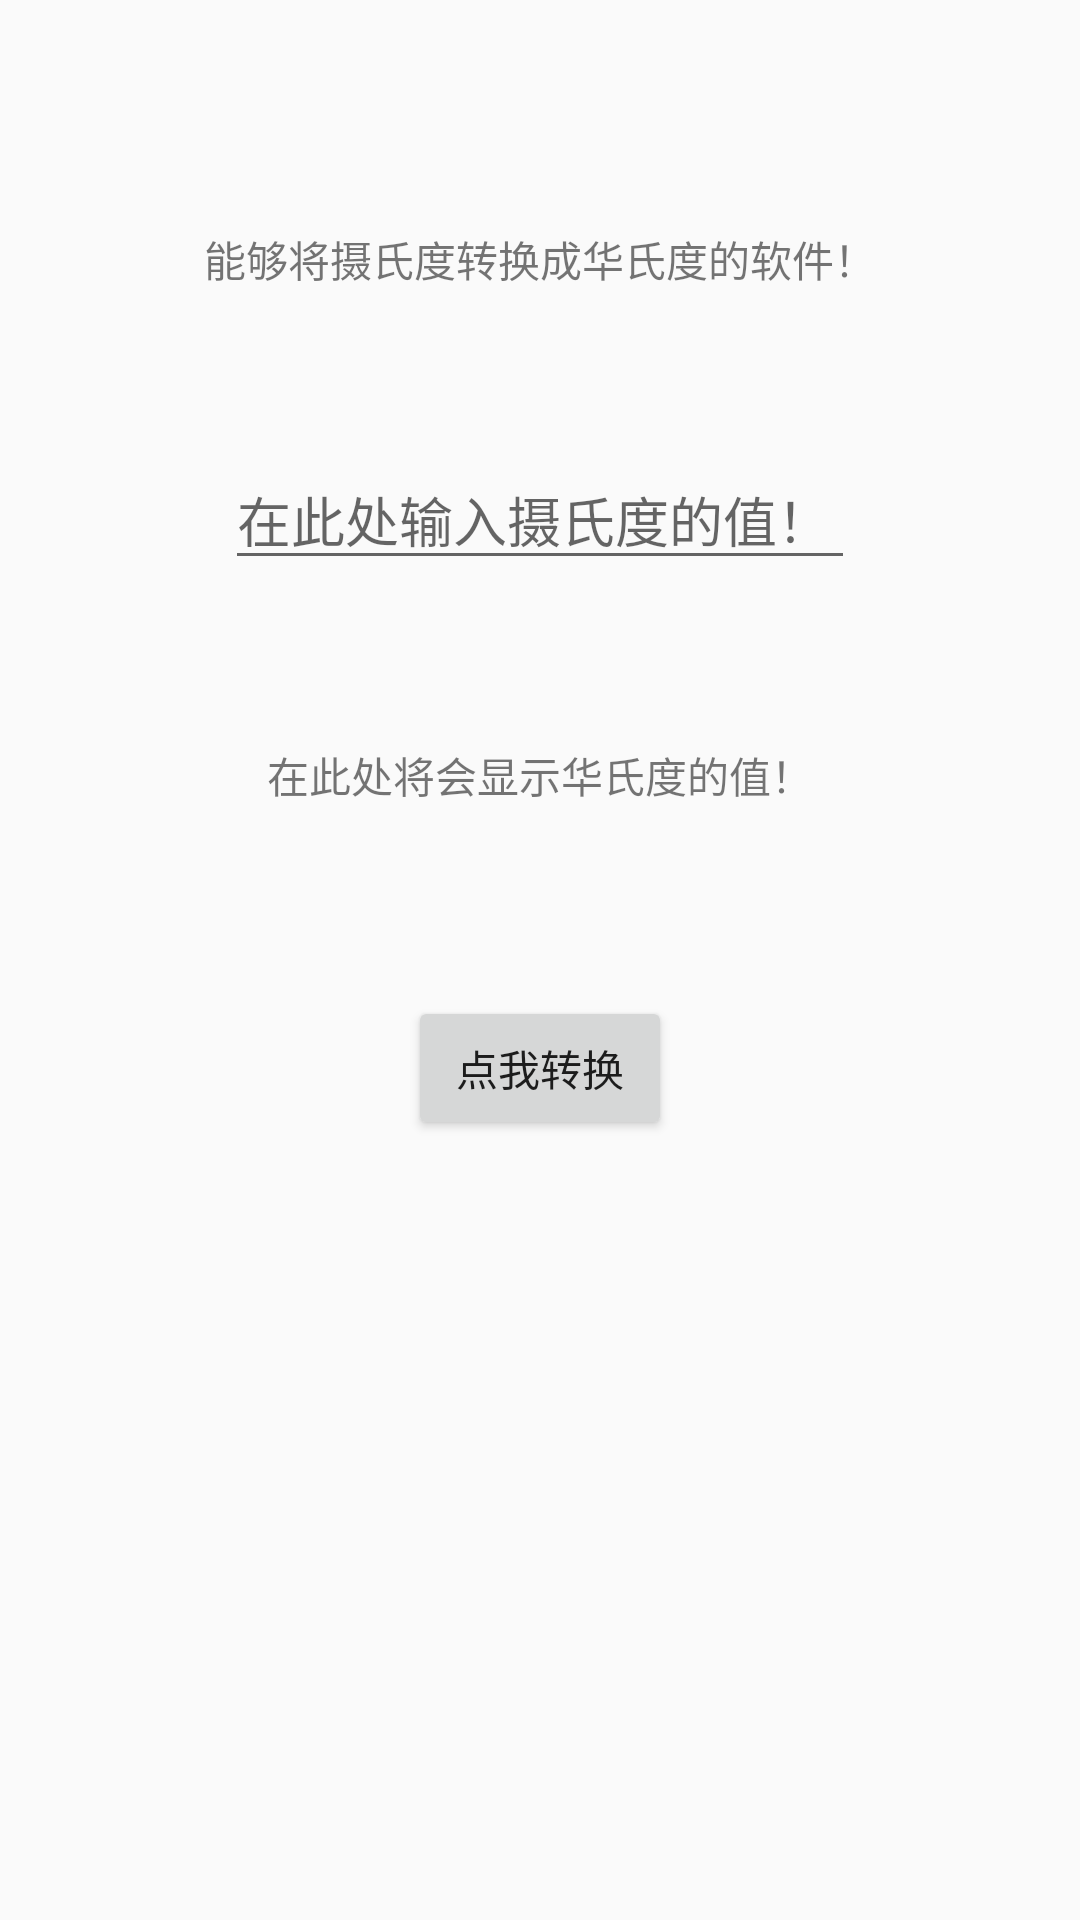

Write the Android layout XML for this screen, with the resource values it uses.
<!-- AndroidManifest.xml: application theme AppTheme -->
<!-- res/layout/activity_c2f.xml -->
<?xml version="1.0" encoding="utf-8"?>
<android.support.constraint.ConstraintLayout xmlns:android="http://schemas.android.com/apk/res/android"
    xmlns:app="http://schemas.android.com/apk/res-auto"
    xmlns:tools="http://schemas.android.com/tools"
    android:layout_width="match_parent"
    android:layout_height="match_parent"
    tools:context=".C2FActivity">

    <TextView
        android:id="@+id/title"
        android:layout_width="wrap_content"
        android:layout_height="wrap_content"
        android:layout_marginTop="76dp"
        android:text="能够将摄氏度转换成华氏度的软件！"
        app:layout_constraintEnd_toEndOf="parent"
        app:layout_constraintHorizontal_bias="0.5"
        app:layout_constraintStart_toStartOf="parent"
        app:layout_constraintTop_toTopOf="parent" />

    <EditText
        android:id="@+id/ipt"
        android:layout_width="wrap_content"
        android:layout_height="wrap_content"
        android:layout_marginTop="150dp"
        android:ems="10"
        android:inputType="numberDecimal"
        android:hint="在此处输入摄氏度的值！"
        app:layout_constraintEnd_toEndOf="parent"
        app:layout_constraintHorizontal_bias="0.5"
        app:layout_constraintStart_toStartOf="parent"
        app:layout_constraintTop_toTopOf="parent" />

    <TextView
        android:id="@+id/show"
        android:layout_width="wrap_content"
        android:layout_height="wrap_content"
        android:layout_marginTop="248dp"
        android:text="在此处将会显示华氏度的值！"
        app:layout_constraintEnd_toEndOf="parent"
        app:layout_constraintHorizontal_bias="0.5"
        app:layout_constraintStart_toStartOf="parent"
        app:layout_constraintTop_toTopOf="parent" />

    <Button
        android:id="@+id/button"
        android:layout_width="wrap_content"
        android:layout_height="wrap_content"
        android:layout_marginTop="332dp"
        android:text="点我转换"
        app:layout_constraintEnd_toEndOf="parent"
        app:layout_constraintHorizontal_bias="0.5"
        app:layout_constraintStart_toStartOf="parent"
        app:layout_constraintTop_toTopOf="parent" />

</android.support.constraint.ConstraintLayout>
<!-- resources referenced by this layout -->
<resources>
  <style name="AppTheme" parent="Theme.AppCompat.Light.DarkActionBar">
          
          <item name="colorPrimary">@color/colorPrimary</item>
          <item name="colorPrimaryDark">@color/colorPrimaryDark</item>
          <item name="colorAccent">@color/colorAccent</item>
      </style>
  <!-- not gathered from this repository: default colours our renderer supplied (Android Studio template values) -->
  <color name="colorPrimary">#FF6200EE</color>
  <color name="colorPrimaryDark">#FF3700B3</color>
  <color name="colorAccent">#FF03DAC5</color>
</resources>
